Dataset: DATA SET (GitHub, Vishalini-27/parallelANN). Classes: healthy, anthracnose, phytophthora blight, brown spot, black spot, others.

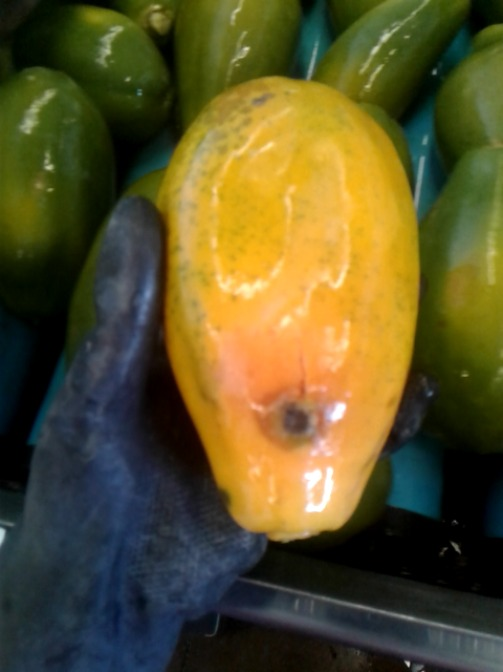
Label: anthracnose

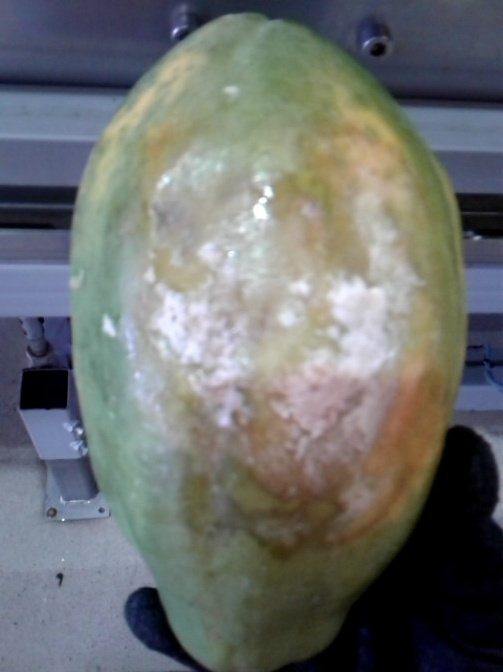
Label: phytophthora blight

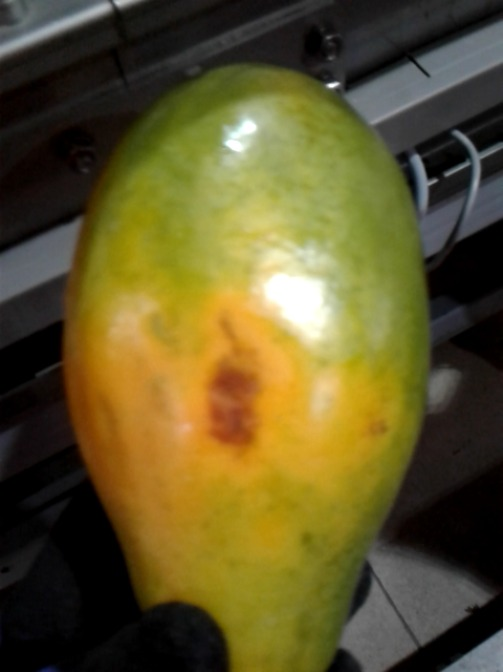
Label: brown spot

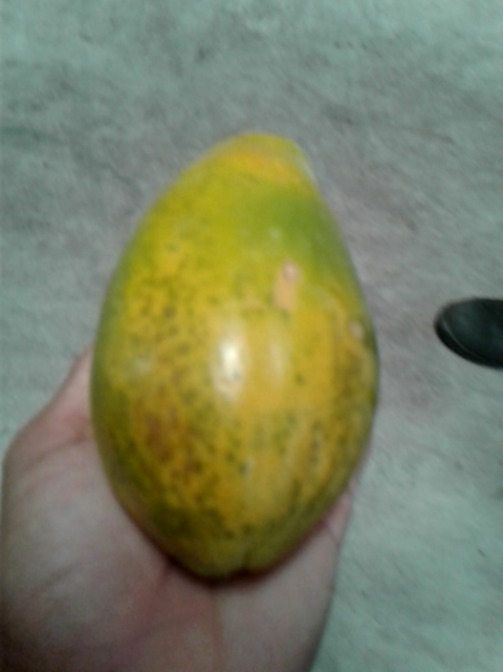
Label: others

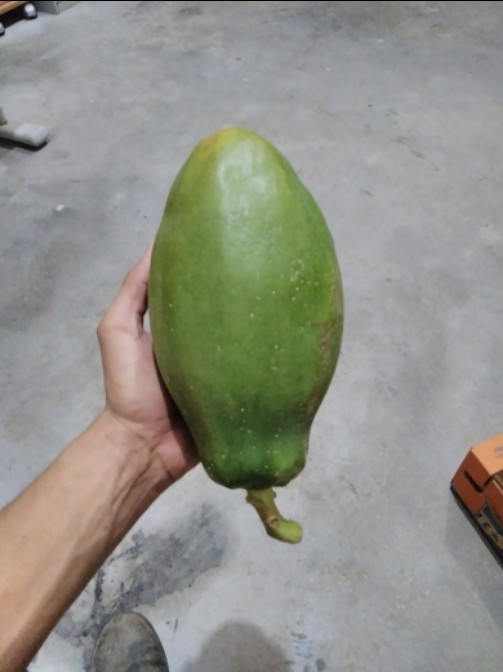
Label: healthy

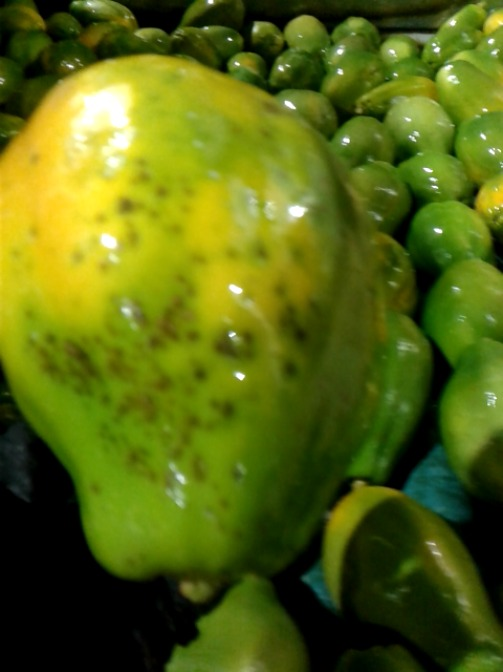
Label: black spot
